Run: headless pygame with SDL's dummy video driver; simulated clock (each Clock.tick advances the game by its frame time, no real sleeping); random seed 0; keys injected as events and as key.get_pressed() state; mouse plan: one left click at the window centre at the start of phase 2, then a move to the lower-right quarter at the start of phase 3.
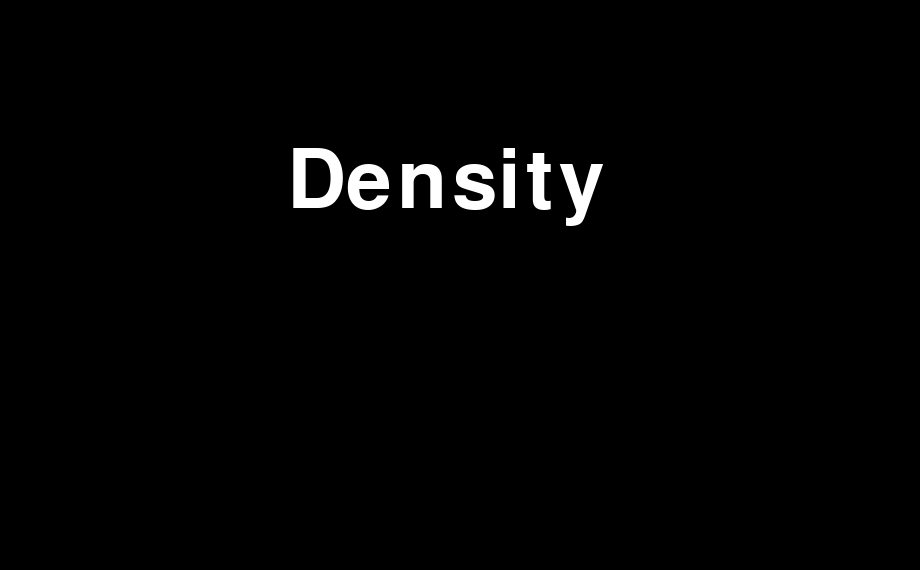
Frame 1 of 4 · flips 1–60 · no input
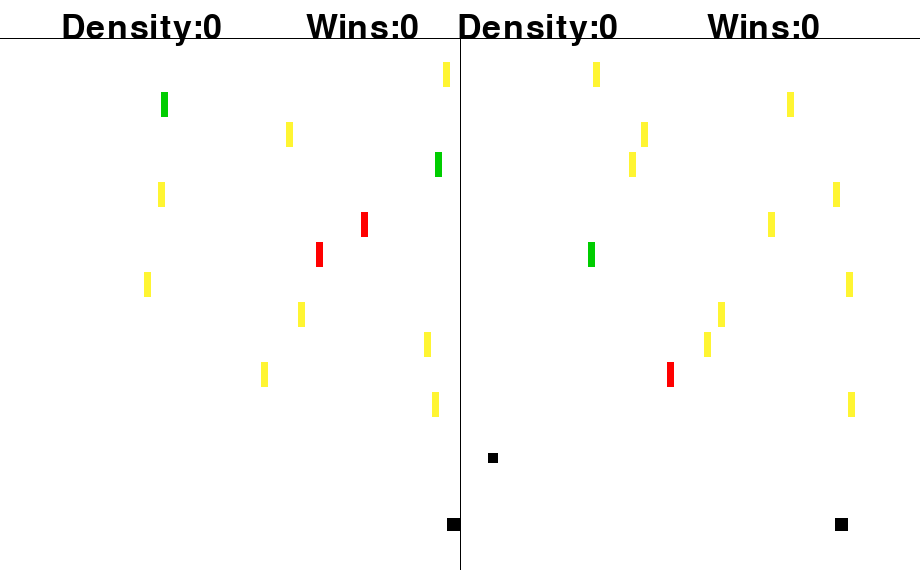
Frame 2 of 4 · flips 61–180 · clicked the window centre · tapped SPACE, RETURN · held RIGHT (→), D
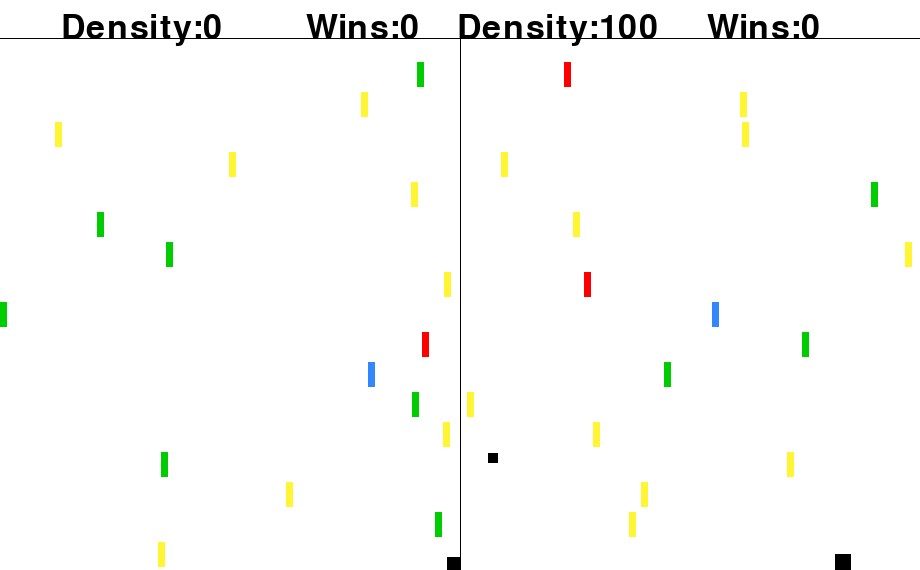
Frame 3 of 4 · flips 181–300 · moved the mouse to the lower-right quarter · held DOWN (↓), S
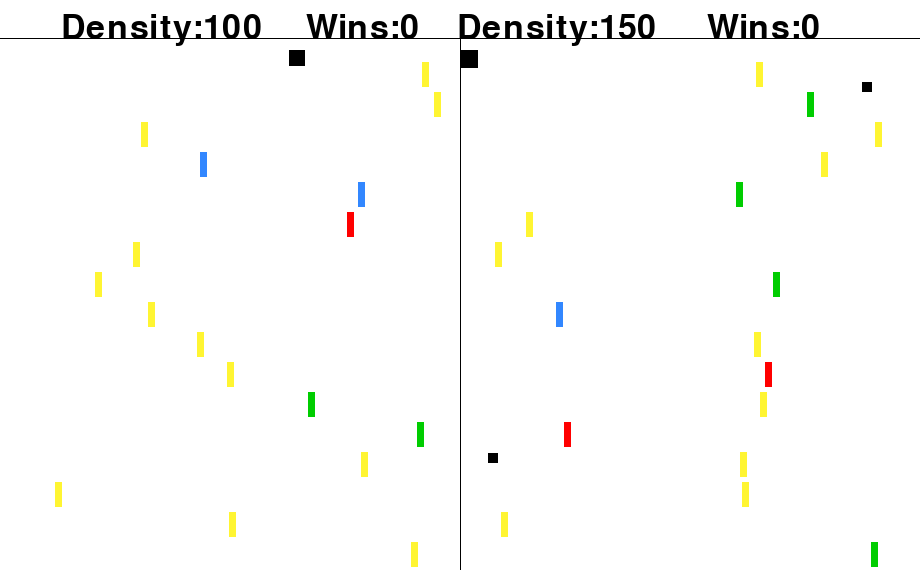
Frame 4 of 4 · flips 301–420 · held LEFT (←), A, UP (↑), W

The pygame program that drew these frames:

import pygame
import sys
import os
import random
import math
import time

os.environ['SDL_VIDEO_CENTERED'] = '1'

BLACK = (0, 0, 0)
WHITE = (255, 255, 255)
GREEN = (0, 205, 0)
PURPLE = (150, 50, 200)
YELLOW = (255, 245, 50)
RED = (255, 0, 0)
BLUE = (50, 135, 255)
fps = 30
loop_counter = 0
winner = "winner"
SHIP_WIDTH = SHIP_HEIGHT = 13
PILL_WIDTH = 7
PILL_HEIGHT = 25
size = WIDTH, HEIGHT = 920, 570
lwin_count = 0
rwin_count = 0
timer = 0
pygame.init()


class Game:
    def __init__(self):
        self.density = SHIP_WIDTH * SHIP_HEIGHT
        self.screen = pygame.display.set_mode(size, pygame.SRCALPHA)
        self.clock = pygame.time.Clock()
        self.play = self.intro = True
        self.outro = False
        self.vertical = pygame.Surface((1, HEIGHT)).convert()
        self.horizontal = pygame.Surface((WIDTH, 1))
        self.intro_back = self.screen
        self.intro_back = pygame.transform.scale(self.intro_back, (WIDTH, HEIGHT))
        self.intro_rect = self.intro_back.get_rect()
        self.outro_back = self.screen
        self.outro_back = pygame.transform.scale(self.outro_back, (WIDTH, HEIGHT))
        self.outro_rect = self.outro_back.get_rect()

        self.left_wins = Text(50, 'Wins:' + str(lwin_count), WIDTH / 3, HEIGHT/50, BLACK)
        self.right_wins = Text(50, 'Wins:' + str(rwin_count), WIDTH/1.3, HEIGHT / 50, BLACK)
        self.title = Text(120, 'Density', WIDTH/3.2, HEIGHT/4, WHITE)
        self.subtitle = Text(90, '-- Click Here --', WIDTH / 4, HEIGHT/1.8, WHITE)
        self.endtitle = Text(120, winner + 'Player Wins!!!', WIDTH/10, HEIGHT/4, WHITE)
        self.left_density = Text(50, 'Density:' + str(self.density), WIDTH / 15, HEIGHT/50, BLACK)
        self.right_density = Text(50, "Density:" + str(self.density), WIDTH / 2.01, HEIGHT/50, BLACK)

    def blink(self, subtitle, subtitle_rect):
        if pygame.time.get_ticks() % 1000 < 500:
            self.screen.blit(subtitle, subtitle_rect)

    def restart(self, lship, rship):
        lship.rect.width = lship.rect.height = 13
        rship.rect.width = rship.rect.height = 13
        lship.rect.x = WIDTH / 4 - SHIP_WIDTH/2

        lship.rect.y = HEIGHT - (4 * SHIP_HEIGHT)
        rship.rect.x = (WIDTH * 3) / 4 - SHIP_WIDTH / 2
        rship.rect.y = HEIGHT - (4 * SHIP_HEIGHT)
        lship.density = 169
        rship.density = 169
        time.sleep(1.5)

    def update(self, lship, rship, ship_group):
        global lwin_count, rwin_count, winner
        self.left_density.image = self.left_density.font.render('Density:' + str(lship.density - 169), 1, BLACK)
        self.right_density.image = self.right_density.font.render('Density:' + str(rship.density - 169), 1, BLACK)

        if lship.density - 169 >= 3000:
            lship.density += 500
            lship.rect.x -= math.sqrt(.005)
            lship.rect.y -= math.sqrt(.005)

            if rship.density > 20:
                rship.density -= 20

            else:
                rship.kill()

        elif rship.density - 169 >= 3000:
            rship.density += 500
            rship.rect.x -= math.sqrt(.005)
            rship.rect.y -= math.sqrt(.005)

            if lship.density > 20:
                lship.density -= 20
            else:
                lship.kill()

        if lship.density - 169 >= 100000:
            lwin_count += 1
            self.restart(lship, rship)
            ship_group.add(rship)

        elif rship.density - 169 >= 100000:
            rwin_count += 1
            self.restart(lship, rship)
            ship_group.add(lship)

        if lwin_count >= 3:
            winner = "Left"
            lwin_count = rwin_count = 0

            self.play = False
            self.outro = True

        elif rwin_count >= 3:
            winner = "Right"
            rwin_count = lwin_count = 0
            self.play = False
            self.outro = True

        self.left_wins.image = self.left_wins.font.render('Wins:' + str(lwin_count), 1, BLACK)
        self.right_wins.image = self.right_wins.font.render('Wins:' + str(rwin_count), 1, BLACK)
        self.endtitle.image = self.endtitle.font.render(winner + ' Player Wins!!!', 1, WHITE)


class Text:
    def __init__(self, size, text, xpos, ypos, color):
        self.font = pygame.font.SysFont('Britannic Bold', size)
        self.image = self.font.render(text, 1, color)
        self.rect = self.image.get_rect()
        self.rect = self.rect.move(xpos, ypos)


class Ship(pygame.sprite.Sprite):
    def __init__(self, x, y, side):
        pygame.sprite.Sprite.__init__(self)
        self.win = False
        self.speed = 5
        self.density = SHIP_WIDTH * SHIP_HEIGHT
        self.type = side
        self.image = pygame.Surface((math.sqrt(self.density), math.sqrt(self.density))).convert()
        self.rect = self.image.get_rect()
        self.rect = self.rect.move(x, y)


    def move_ship(self):
        key = pygame.key.get_pressed()
        # Left Ship movement
        if self.type == "left":
            if key[pygame.K_w]:
                self.rect.y -= self.speed
            if key[pygame.K_s]:
                self.rect.y += self.speed
            if key[pygame.K_d]:
                self.rect.x += self.speed
            if key[pygame.K_a]:
                self.rect.x -= self.speed
         # Right Ship movement
        elif self.type == "right":
            if key[pygame.K_UP]:
                self.rect.y -= self.speed
            if key[pygame.K_DOWN]:
                self.rect.y += self.speed
            if key[pygame.K_RIGHT]:
                self.rect.x += self.speed
            if key[pygame.K_LEFT]:
                self.rect.x -= self.speed

    def move_inbound(self):
        # Left Ship Boundaries
        if self.type == "left":
            if self.rect.right > WIDTH / 2:
                self.rect.right = WIDTH / 2
            if self.rect.top < 50:
                self.rect.top = 50
            if self.rect.bottom > 570:
                self.rect.bottom = 570
            if self.rect.left < 0:
                self.rect.right = WIDTH / 2
        # Right Ship Boundaries
        elif self.type == "right":
            if self.rect.left < WIDTH / 2:
                self.rect.left = WIDTH / 2
            if self.rect.top < 50:
                self.rect.top = 50
            if self.rect.bottom > 570:
                self.rect.bottom = 570
            if self.rect.right > 920:
                self.rect.left = WIDTH / 2

    def update(self, pill_group, powerup_group, ship_group):
        # Ship movement
        self.move_ship()
        self.move_inbound()

        collisions = pygame.sprite.spritecollide(self, pill_group, True)
        for p in collisions:
            self.density += p.density * 50

        self.rect.width = self.rect.height = math.sqrt(self.density)
        self.image = pygame.transform.scale(self.image, (self.rect.width, self.rect.height))

        collisions = pygame.sprite.spritecollide(self, powerup_group, True)
        for p in collisions:
            if p.type == 1:
                for s in ship_group:
                    if self.type != s.type:
                        s.speed = 2
            elif p.type == 2:
                self.speed = 15
            elif p.type == 3:
                self.density += 500

class Pill(pygame.sprite.Sprite):
    def __init__(self, x, density):
        pygame.sprite.Sprite.__init__(self)
        self.speed = 3
        self.density = density
        self.image = pygame.Surface((PILL_WIDTH, PILL_HEIGHT)).convert()
        self.image.fill(self.set_color())
        self.rect = self.image.get_rect()
        self.rect = self.rect.move(x, HEIGHT/15)

    def set_color(self):
        if self.density == 1:
            return YELLOW
        elif self.density == 2:
            return GREEN
        elif self.density == 3:
            return RED
        elif self.density == 4:
            return BLUE

    def update(self):
        self.rect = self.rect.move((0, self.speed))
        if self.rect.y > HEIGHT:
            self.kill()


class Powerups(pygame.sprite.Sprite):
    # powerups = slow down, speed up, money
    def __init__(self, type):
        pygame.sprite.Sprite.__init__(self)
        self.image = pygame.Surface((10, 10)).convert()
        self.rect = self.image.get_rect()
        self.type = type
        self.color = (244, 142, 168)
        self.rect.x = random.randrange(0, 1000)
        self.rect.y = random.randrange(0, 1000)
        self.start = pygame.time.get_ticks()

    def slow_down(self, pill_group, powerup_group, ship_group):
        global timer
        effect = True
        for ship in ship_group:
            if effect:
                ship.update(pill_group, powerup_group, ship_group)
                if pygame.time.get_ticks() - self.start >= 10:
                    effect = False

    def speed_up(self, pill_group, powerup_group, ship_group):
        global timer
        effect = True
        for ship in ship_group:
            if effect:
                ship.update(pill_group, powerup_group, ship_group)
                if pygame.time.get_ticks() - self.start >= 10:
                    effect = False

    def money(self, pill_group, powerup_group, ship_group):
        effect = True
        for ship in ship_group:
            if effect:
                ship.update(pill_group, powerup_group, ship_group)
                if pygame.time.get_ticks() - self.start >= 10:
                    effect = False


def main():
    global fps, loop_counter, WIDTH, HEIGHT, timer
    pygame.display.set_caption('Density')
    run = Game()

    ship_l = Ship(WIDTH/4 - SHIP_WIDTH/2, HEIGHT - (4 * SHIP_HEIGHT), "left")
    ship_r = Ship((WIDTH * 3) / 4 - SHIP_WIDTH/2, HEIGHT - (4 * SHIP_HEIGHT), "right")

    ship_group = pygame.sprite.Group()
    ship_group.add(ship_l, ship_r)
    pill_group = pygame.sprite.Group()
    powerup_group = pygame.sprite.Group()

    while run.intro:
        for event in pygame.event.get():
            if event.type == pygame.QUIT: sys.exit()
            if event.type == pygame.MOUSEBUTTONDOWN or pygame.key.get_pressed()[pygame.K_RETURN] != 0:
                run.intro = False

        run.screen.blit(run.intro_back, run.intro_rect)
        run.screen.blit(run.title.image, run.title.rect)
        run.blink(run.subtitle.image, run.subtitle.rect)
        run.clock.tick(fps)
        pygame.display.flip()

    while True:
        while run.play:
            for event in pygame.event.get():
                if event.type == pygame.QUIT:
                    sys.exit()

                elif event.type == pygame.KEYDOWN:
                    if event.key == pygame.K_ESCAPE:
                        pygame.QUIT()
                        sys.exit()

            ship_group.update(pill_group, powerup_group, ship_group)
            pill_group.update()
            run.update(ship_l, ship_r, ship_group)

            if loop_counter % 10 == 0:
                pill = Pill(random.randrange(0, (WIDTH/2) - PILL_WIDTH), int(random.choice('1111111111111111122222233344')))
                pill2 = Pill(random.randrange(WIDTH/2, (WIDTH - PILL_WIDTH)), int(random.choice('1111111111111111122222233344')))
                pill_group.add(pill, pill2)

            if loop_counter % 100 == 0:
                powerup = Powerups(int(random.choice('123')))
                if powerup.type == 1:
                    powerup.slow_down(pill_group, powerup_group, ship_group)
                    powerup_group.add(powerup)
                elif powerup.type == 2:
                    powerup.speed_up(pill_group, powerup_group, ship_group)
                    powerup_group.add(powerup)
                elif powerup.type == 3:
                    powerup.money(ship_group, pill_group, powerup_group)
                    powerup_group.add(powerup)

            run.screen.fill(WHITE)
            ship_group.draw(run.screen)
            pill_group.draw(run.screen)
            powerup_group.draw(run.screen)
            run.screen.blit(run.vertical, (WIDTH/2, HEIGHT/15))
            run.screen.blit(run.horizontal, (0, HEIGHT/15))
            run.screen.blit(run.left_density.image, run.left_density.rect)
            run.screen.blit(run.right_density.image, run.right_density.rect)
            run.screen.blit(run.left_wins.image, run.left_wins.rect)
            run.screen.blit(run.right_wins.image, run.right_wins.rect)
            loop_counter += 1
            timer += 1
            run.clock.tick(fps)
            pygame.display.flip()

            while run.outro:
                for event in pygame.event.get():
                    if event.type == pygame.QUIT: sys.exit()
                    if event.type == pygame.MOUSEBUTTONDOWN or pygame.key.get_pressed()[pygame.K_RETURN] != 0:

                        run.outro = False
                        run.play = True

                run.screen.blit(run.outro_back, run.outro_rect)
                run.screen.blit(run.endtitle.image, run.endtitle.rect)
                run.blink(run.subtitle.image, run.subtitle.rect)
                run.clock.tick(fps)
                pygame.display.flip()


if __name__ == "__main__":
    main()
